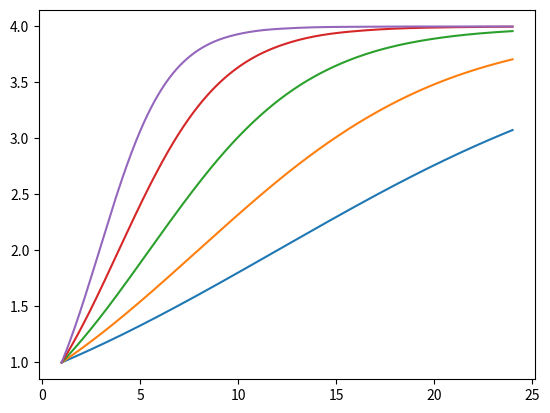

Here is the Python script that generated this plot:
import numpy as np
from scipy.integrate import solve_ivp
import matplotlib.pyplot as plt


Tref = 293.15  # Referentna temp
TA = 8000  # Arrhenius temp
N0 = 1  # Inicialna konc.
r = 0.1  # Brzina rasta (log CFU/mL/h)
K = 4  # Carrying capacity (log CFU/mL)

T = 313.15 # dnevna temperatura


def dNdt(t, N, T):
    return (r * N * (1 - (N / K)) * np.exp(TA/Tref - TA/T))


def simulate(temp):
    t_eval = np.arange(1, 24, 1/128)
    N = solve_ivp(dNdt,  [1, 24], [N0], args=[temp], t_eval=t_eval)
    return t_eval, N["y"][0]


if __name__ == "__main__":
    for i in [293.15, 298.15, 303.15, 308.15, 313.15]:
        t, y = simulate(i)

        plt.plot(t, y)
